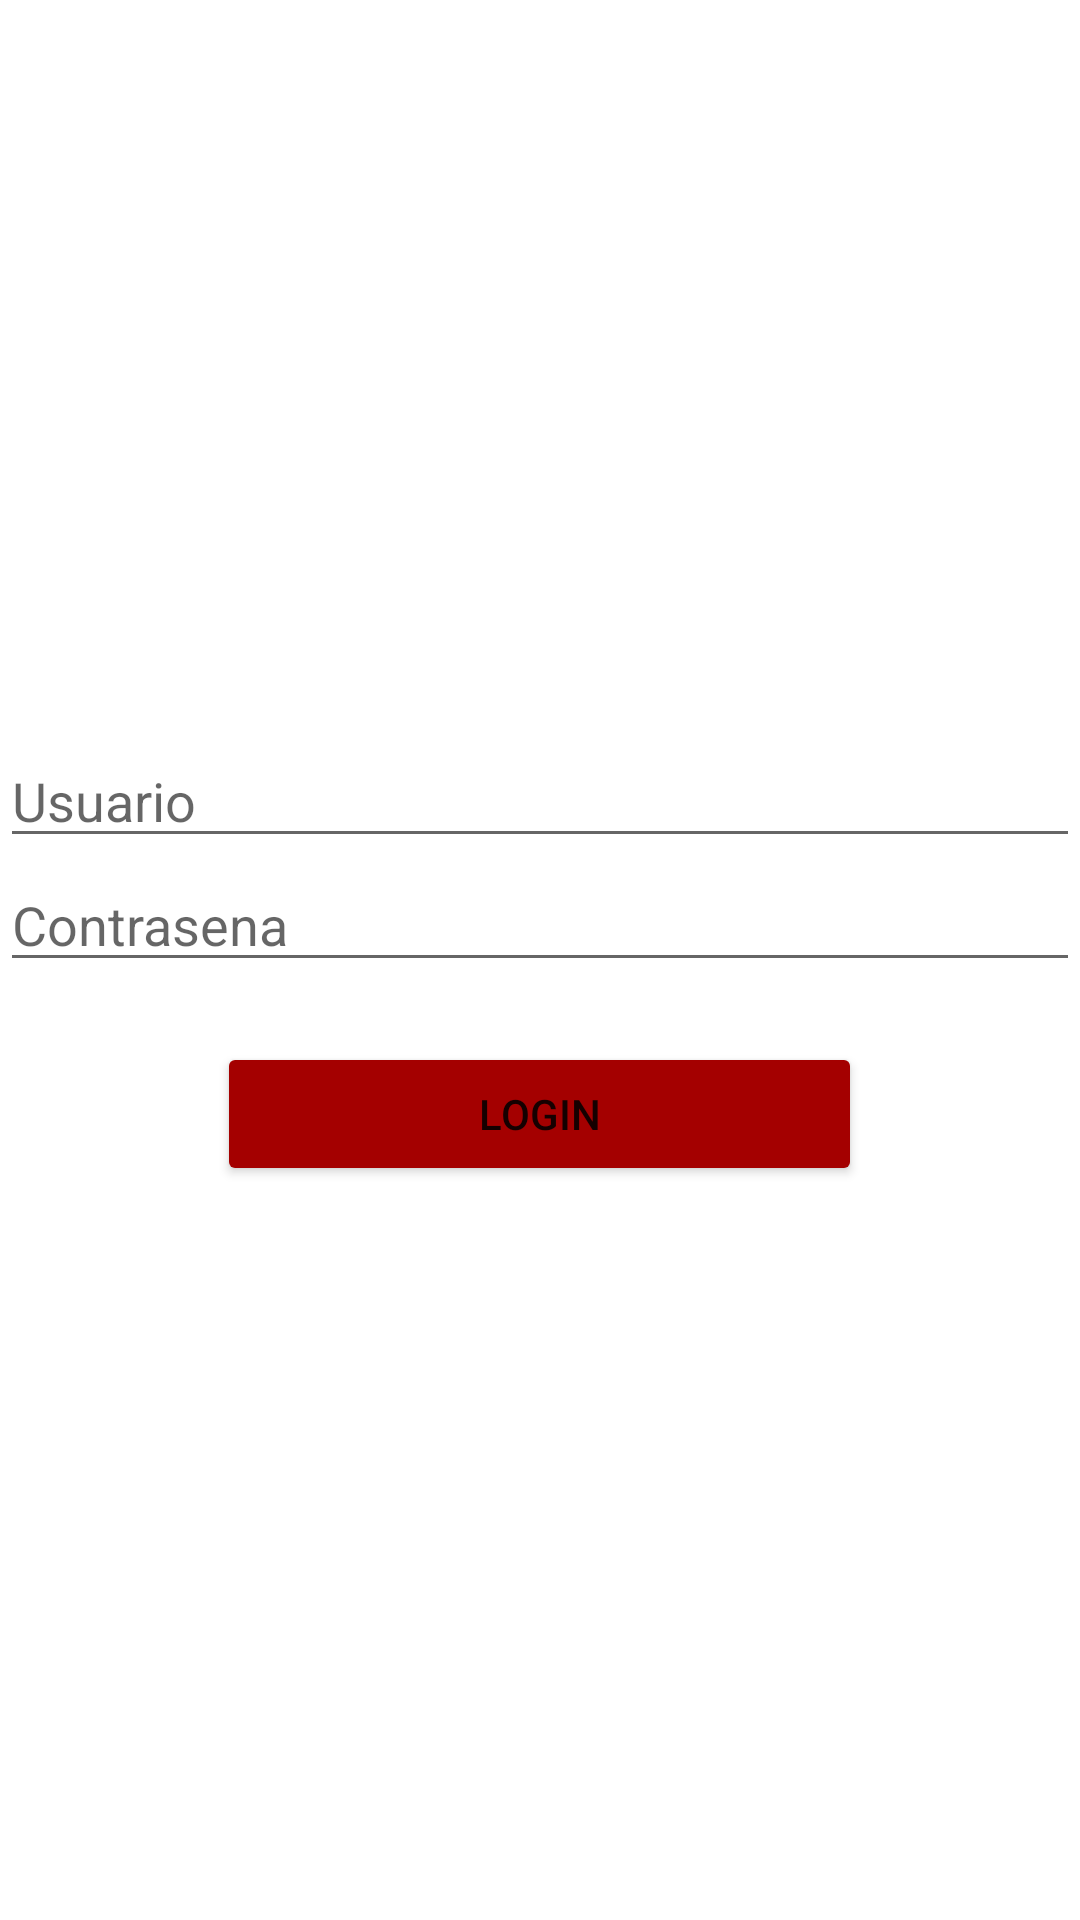

Produce the Android XML layout that renders to this screen, including the resource entries it uses.
<!-- AndroidManifest.xml: application theme Theme.Gotapp -->
<!-- res/layout/activity_login.xml -->
<?xml version="1.0" encoding="utf-8"?>
<LinearLayout xmlns:android="http://schemas.android.com/apk/res/android"
    xmlns:app="http://schemas.android.com/apk/res-auto"
    xmlns:tools="http://schemas.android.com/tools"
    android:layout_width="match_parent"
    android:layout_height="match_parent"
    android:background="@drawable/gotbkg"
    android:orientation="vertical"
    android:gravity="center"
    tools:context=".LoginActivity">

    <EditText
        android:id="@+id/et_usuario"
        android:layout_width="match_parent"
        android:layout_height="wrap_content"
        android:hint="@string/usuario"
        android:textColor="@color/white" />

    <EditText
        android:id="@+id/et_pass"
        android:layout_width="match_parent"
        android:layout_height="wrap_content"
        android:hint="@string/pass"
        android:textColor="@color/white"
        />

    <Button
        android:id="@+id/btn_login_form"
        android:layout_width="215dp"
        android:layout_height="wrap_content"
        android:text="@string/login"
        android:layout_marginTop="20dp"
        android:backgroundTint="@color/red"/>
</LinearLayout>
<!-- resources referenced by this layout -->
<resources>
  <color name="red">#A40000</color>
  <color name="white">#FFFFFFFF</color>
  <string name="login">Login</string>
  <string name="pass">Contrasena</string>
  <string name="usuario">Usuario</string>
  <style name="Theme.Gotapp" parent="Theme.MaterialComponents.DayNight.NoActionBar">
          
          <item name="colorPrimary">@color/purple_500</item>
          <item name="colorPrimaryVariant">@color/purple_700</item>
          <item name="colorOnPrimary">@color/white</item>
          
          <item name="colorSecondary">@color/teal_200</item>
          <item name="colorSecondaryVariant">@color/teal_700</item>
          <item name="colorOnSecondary">@color/black</item>
          
          <item name="android:statusBarColor" tools:targetApi="l">?attr/colorPrimaryVariant</item>
          
      </style>
  <color name="purple_500">#FF6200EE</color>
  <color name="purple_700">#FF3700B3</color>
  <color name="teal_200">#FF03DAC5</color>
  <color name="teal_700">#FF018786</color>
  <color name="black">#FF000000</color>
</resources>
